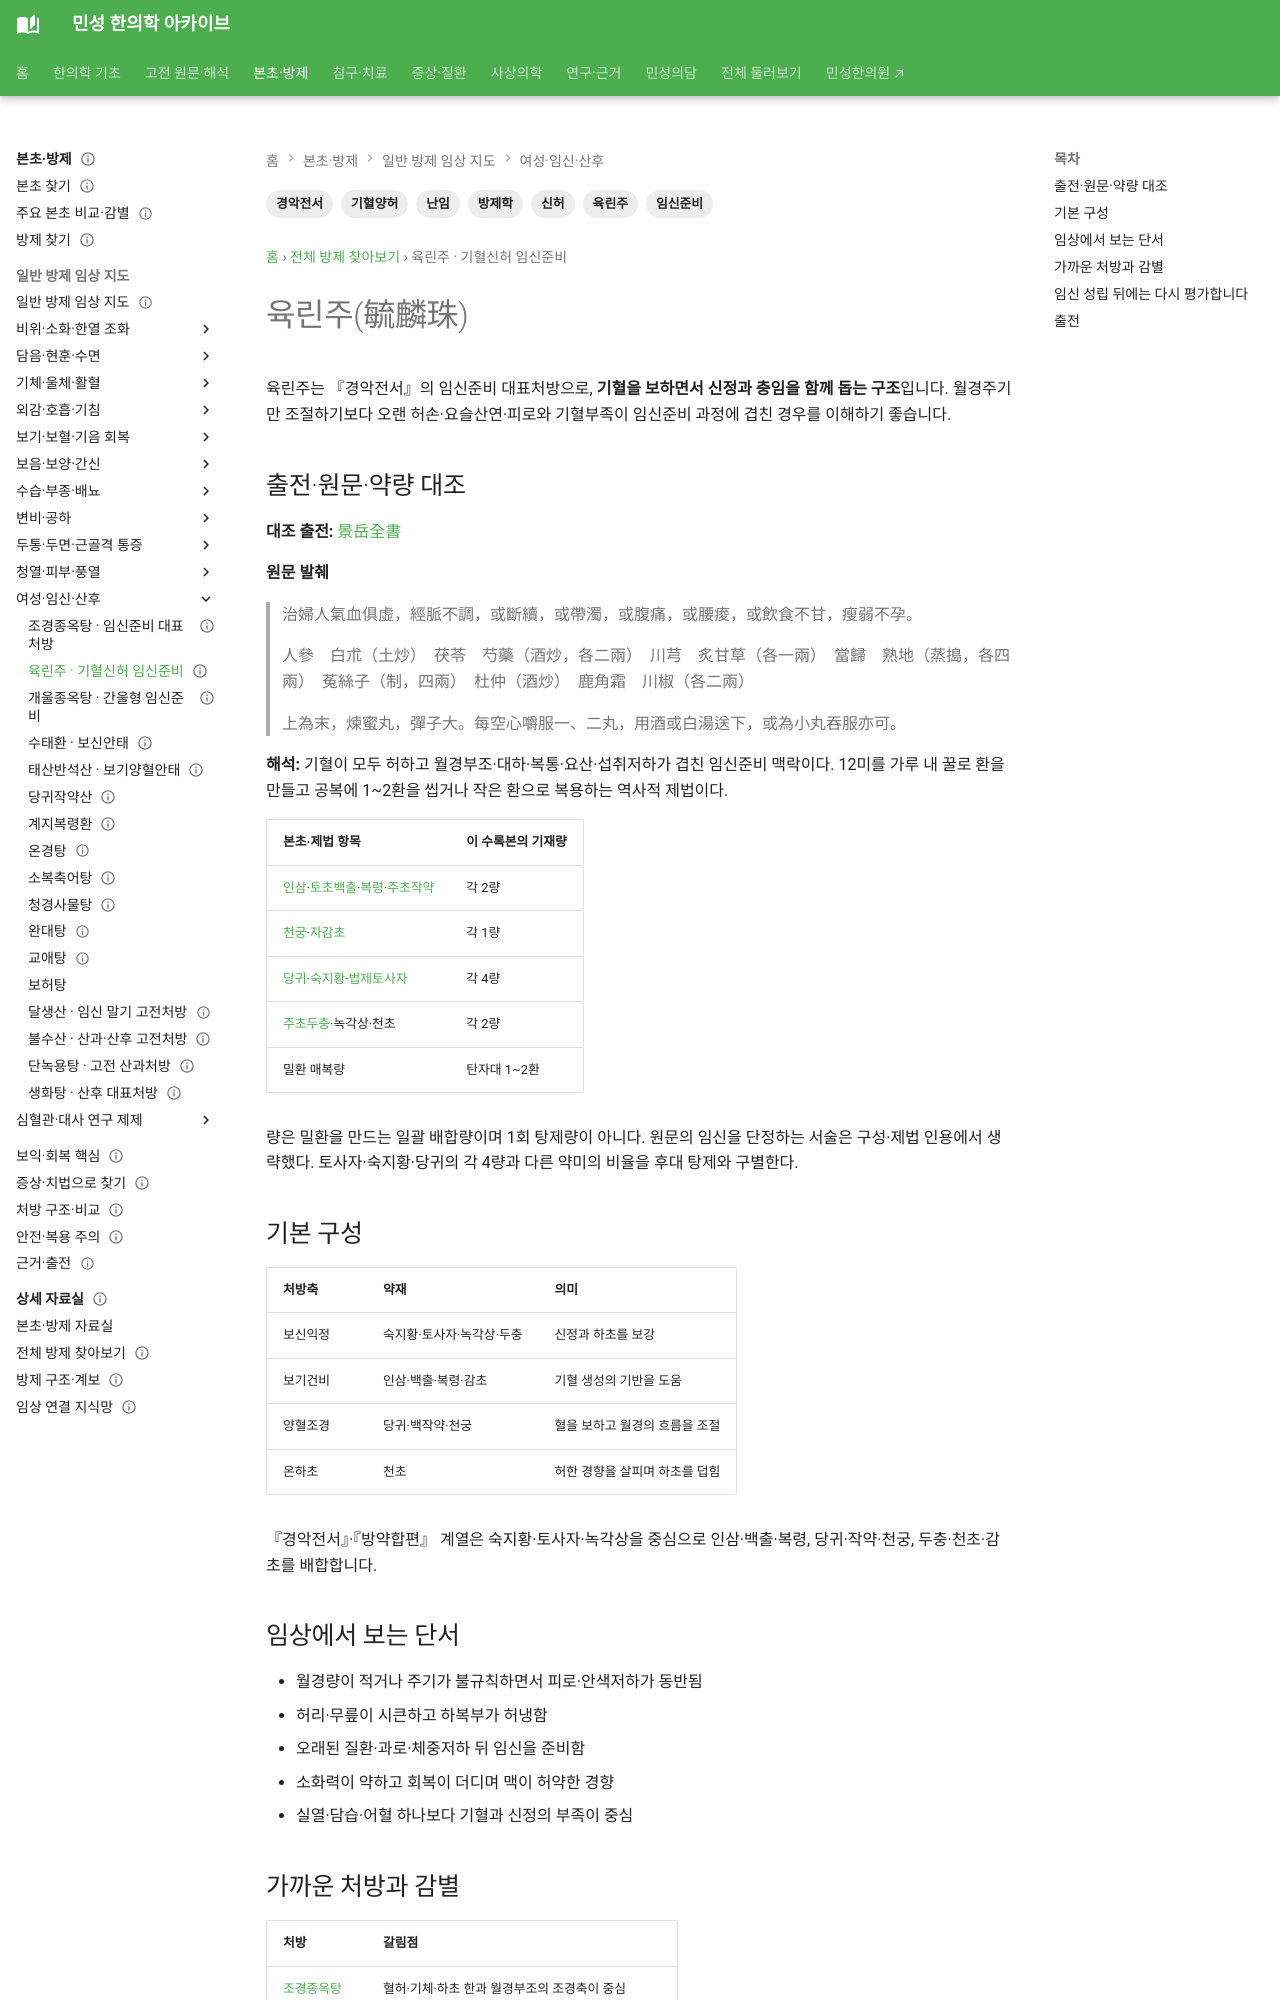

repository: joowon1111/minseong-korean-medicine-wiki · page: formulas/yulin-zhu/index.html · generator: mkdocs

---
title: 육린주(毓麟珠)
description: 기혈양허·신허·충임부족형 임신준비를 다루는 육린주의 보익기혈·보신익정 구조와 조경종옥탕 감별을 정리합니다.
tags: [방제학, 육린주, 경악전서, 임신준비, 난임, 기혈양허, 신허]
status: 검토완료
last_reviewed: 2026-10-08
---

# 육린주(毓麟珠)

육린주는 『경악전서』의 임신준비 대표처방으로, **기혈을 보하면서 신정과 충임을 함께 돕는 구조**입니다. 월경주기만 조절하기보다 오랜 허손·요슬산연·피로와 기혈부족이 임신준비 과정에 겹친 경우를 이해하기 좋습니다.

## 출전·원문·약량 대조 {#source-dose-original}

**대조 출전:** [景岳全書](https://jicheng.tw/tcm/book/景岳全書/index.html)

**원문 발췌**

> 治婦人氣血俱虛，經脈不調，或斷續，或帶濁，或腹痛，或腰痠，或飲食不甘，瘦弱不孕。
>
> 人參　白朮（土炒）　茯苓　芍藥（酒炒，各二兩）　川芎　炙甘草（各一兩）　當歸　熟地（蒸搗，各四兩）　菟絲子（制，四兩）　杜仲（酒炒）　鹿角霜　川椒（各二兩）
>
> 上為末，煉蜜丸，彈子大。每空心嚼服一、二丸，用酒或白湯送下，或為小丸吞服亦可。

**해석:** 기혈이 모두 허하고 월경부조·대하·복통·요산·섭취저하가 겹친 임신준비 맥락이다. 12미를 가루 내 꿀로 환을 만들고 공복에 1~2환을 씹거나 작은 환으로 복용하는 역사적 제법이다.

| 본초·제법 항목 | 이 수록본의 기재량 |
|---|---|
| [인삼](../herbs/ginseng.md)·[토초백출](../herbs/atractylodes.md)·[복령](../herbs/poria.md)·[주초작약](../herbs/white-peony.md) | 각 2량 |
| [천궁](../herbs/chuanxiong.md)·[자감초](../herbs/licorice.md) | 각 1량 |
| [당귀](../herbs/angelica.md)·[숙지황](../herbs/prepared-rehmannia.md)·[법제토사자](../herbs/cuscuta-seed.md) | 각 4량 |
| [주초두충](../herbs/eucommia.md)·녹각상·천초 | 각 2량 |
| 밀환 매복량 | 탄자대 1~2환 |

량은 밀환을 만드는 일괄 배합량이며 1회 탕제량이 아니다. 원문의 임신을 단정하는 서술은 구성·제법 인용에서 생략했다. 토사자·숙지황·당귀의 각 4량과 다른 약미의 비율을 후대 탕제와 구별한다.

## 기본 구성

| 처방축 | 약재 | 의미 |
|---|---|---|
| 보신익정 | 숙지황·토사자·녹각상·두충 | 신정과 하초를 보강 |
| 보기건비 | 인삼·백출·복령·감초 | 기혈 생성의 기반을 도움 |
| 양혈조경 | 당귀·백작약·천궁 | 혈을 보하고 월경의 흐름을 조절 |
| 온하초 | 천초 | 허한 경향을 살피며 하초를 덥힘 |

『경악전서』·『방약합편』 계열은 숙지황·토사자·녹각상을 중심으로 인삼·백출·복령, 당귀·작약·천궁, 두충·천초·감초를 배합합니다.
